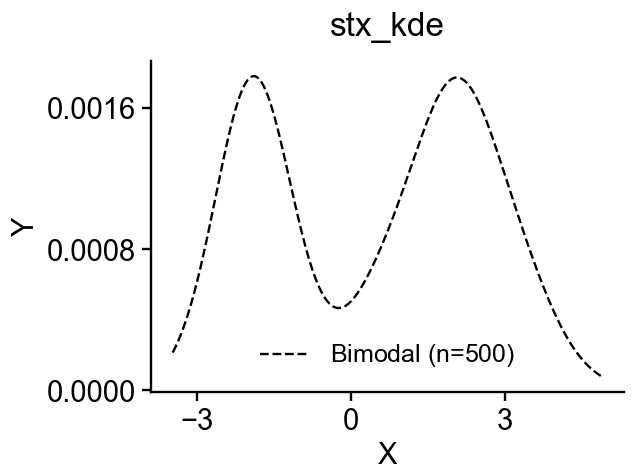

The table this chart was drawn from, first rows:
ax-row-0-col-0_trace-id-stx-kde-0_variab…, ax-row-0-col-0_trace-id-stx-kde-0_variab…, ax-row-0-col-0_trace-id-stx-kde-0_variab…
-3.468, 0.0002147, 500
-3.459, 0.0002194, 500
-3.451, 0.0002241, 500
-3.442, 0.0002289, 500
-3.434, 0.0002338, 500
-3.426, 0.0002387, 500
-3.417, 0.0002438, 500
-3.409, 0.0002489, 500
-3.401, 0.0002541, 500
-3.392, 0.0002594, 500
-3.384, 0.0002648, 500
-3.376, 0.0002703, 500
-3.367, 0.0002758, 500
-3.359, 0.0002814, 500
-3.35, 0.0002872, 500
-3.342, 0.000293, 500
-3.334, 0.0002989, 500
-3.325, 0.0003049, 500
-3.317, 0.0003109, 500
-3.309, 0.0003171, 500
-3.3, 0.0003234, 500
-3.292, 0.0003297, 500
-3.283, 0.0003362, 500
-3.275, 0.0003427, 500
-3.267, 0.0003493, 500
-3.258, 0.000356, 500
-3.25, 0.0003628, 500
-3.242, 0.0003697, 500
-3.233, 0.0003767, 500
-3.225, 0.0003838, 500
-3.217, 0.000391, 500
-3.208, 0.0003983, 500
-3.2, 0.0004057, 500
-3.191, 0.0004131, 500
-3.183, 0.0004207, 500
-3.175, 0.0004283, 500
-3.166, 0.0004361, 500
-3.158, 0.0004439, 500
-3.15, 0.0004519, 500
-3.141, 0.0004599, 500
-3.133, 0.000468, 500
-3.124, 0.0004763, 500
-3.116, 0.0004846, 500
-3.108, 0.000493, 500
-3.099, 0.0005015, 500
-3.091, 0.0005101, 500
-3.083, 0.0005188, 500
-3.074, 0.0005276, 500
-3.066, 0.0005364, 500
-3.057, 0.0005454, 500
-3.049, 0.0005545, 500
-3.041, 0.0005636, 500
-3.032, 0.0005729, 500
-3.024, 0.0005822, 500
-3.016, 0.0005916, 500
-3.007, 0.0006011, 500
-2.999, 0.0006107, 500
-2.991, 0.0006204, 500
-2.982, 0.0006302, 500
-2.974, 0.00064, 500
... 940 more rows
